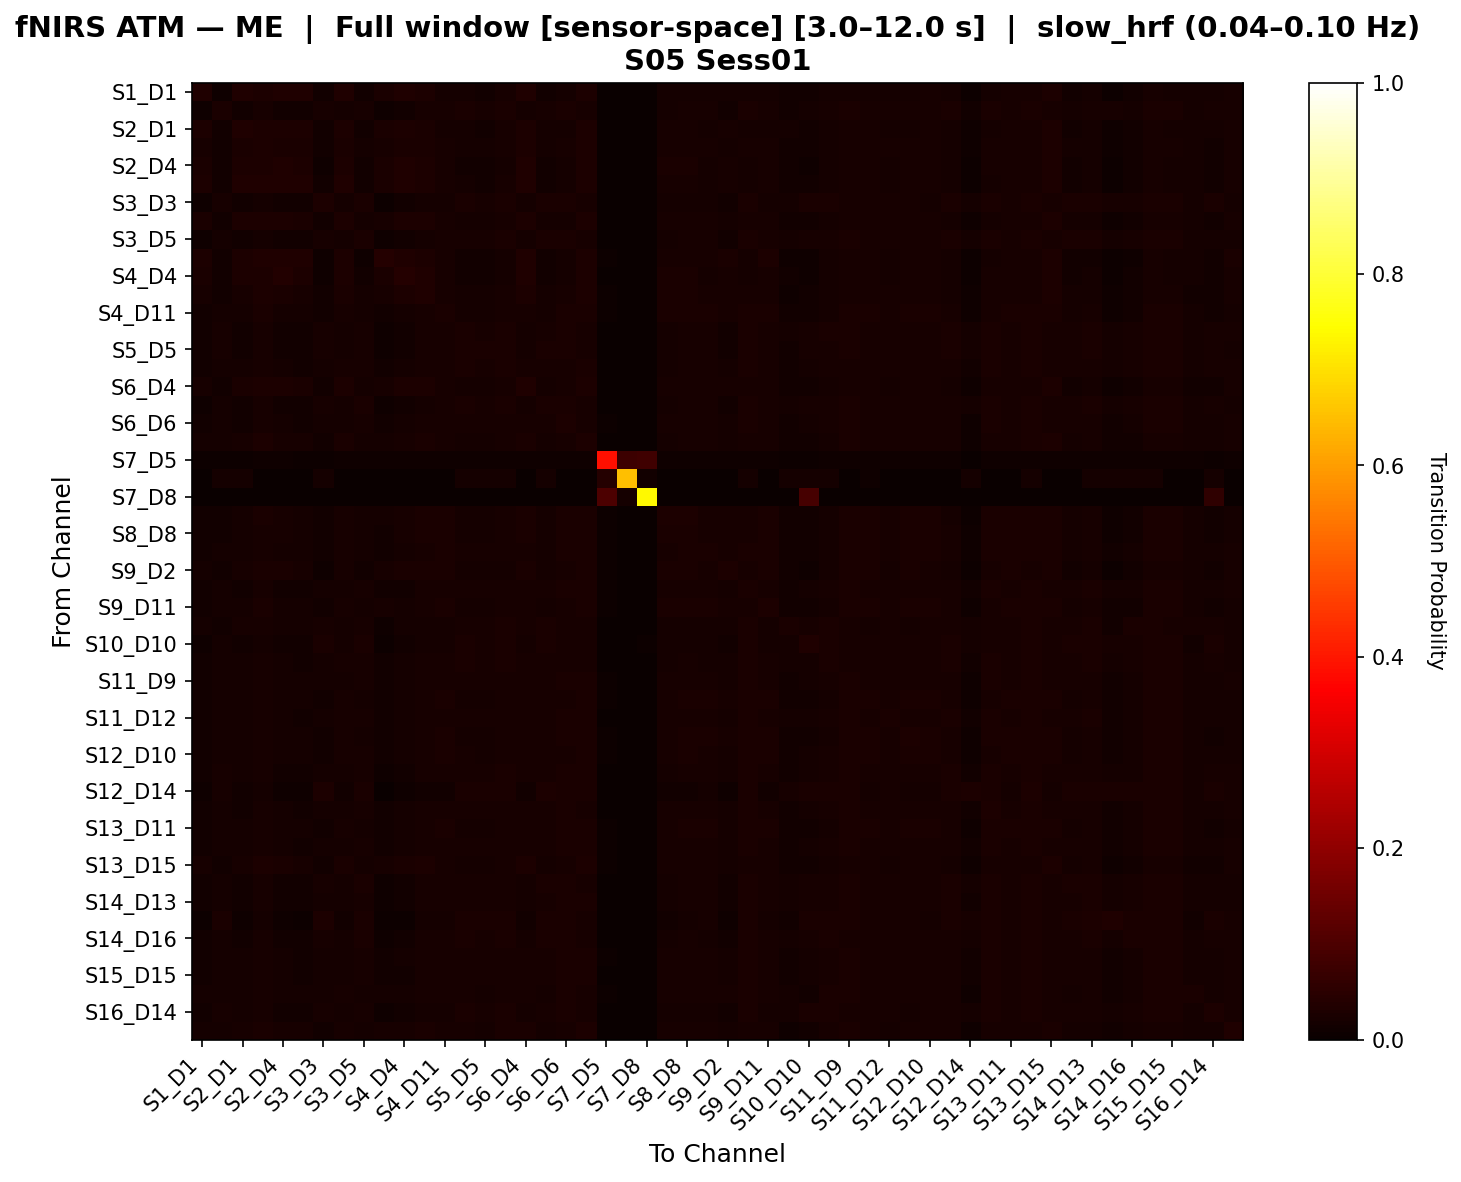

The table this chart was drawn from, first rows:
, S1_D1 hbo, S1_D3 hbo, S2_D1 hbo, S2_D2 hbo, S2_D4 hbo, S3_D1 hbo, S3_D3 hbo, S3_D4 hbo, S3_D5 hbo, S4_D2 hbo, S4_D4 hbo, S4_D6 hbo, S4_D11 hbo, S5_D3 hbo, S5_D5 hbo, S5_D7 hbo, S6_D4 hbo, S6_D5 hbo, S6_D6 hbo, S6_D8 hbo, S7_D5 hbo, S7_D7 hbo, S7_D8 hbo
S1_D1 hbo, 0.03228, 0.01151, 0.03296, 0.03105, 0.03306, 0.03228, 0.01219, 0.03296, 0.01459, 0.0269, 0.03272, 0.02875, 0.01869, 0.01595, 0.0139, 0.01987, 0.03252, 0.01459, 0.018, 0.02987, 0.00265, 0.0, 0.0
S1_D3 hbo, 0.01098, 0.02694, 0.01547, 0.02063, 0.01396, 0.01356, 0.02086, 0.01761, 0.01986, 0.01158, 0.01356, 0.01976, 0.02047, 0.02558, 0.02149, 0.02558, 0.01869, 0.01978, 0.0259, 0.02324, 0.002771, 0.0003577, 0.0
S2_D1 hbo, 0.02756, 0.01432, 0.03189, 0.03044, 0.03066, 0.02937, 0.0131, 0.03037, 0.0149, 0.02483, 0.03002, 0.02664, 0.01932, 0.01693, 0.0149, 0.02045, 0.03059, 0.01577, 0.01801, 0.02923, 0.002513, 0.000289, 0.0
S2_D2 hbo, 0.02107, 0.01466, 0.02464, 0.03039, 0.02516, 0.02422, 0.01339, 0.02711, 0.01658, 0.02204, 0.0251, 0.02662, 0.02205, 0.01758, 0.01687, 0.02047, 0.02861, 0.01716, 0.02027, 0.02929, 0.003519, 0.0, 0.0
S2_D4 hbo, 0.02701, 0.01232, 0.03029, 0.03029, 0.03496, 0.02938, 0.01079, 0.03071, 0.01414, 0.02597, 0.03462, 0.031, 0.02028, 0.01553, 0.01358, 0.01895, 0.03266, 0.01414, 0.01916, 0.02827, 0.003475, 0.0, 0.0
S3_D1 hbo, 0.02896, 0.01315, 0.03213, 0.03135, 0.03253, 0.03204, 0.01226, 0.03154, 0.01375, 0.0266, 0.03213, 0.02749, 0.0206, 0.01584, 0.01375, 0.01959, 0.03174, 0.01405, 0.01792, 0.02967, 0.00276, 0.000298, 0.0
S3_D3 hbo, 0.01145, 0.02117, 0.01423, 0.0186, 0.0127, 0.01194, 0.02853, 0.01624, 0.02506, 0.007076, 0.01194, 0.01833, 0.01833, 0.02575, 0.02339, 0.02617, 0.01694, 0.02492, 0.02464, 0.02193, 0.002496, 0.0003475, 0.0
S3_D4 hbo, 0.02476, 0.01383, 0.02752, 0.02928, 0.02828, 0.02643, 0.01241, 0.03062, 0.01643, 0.023, 0.02769, 0.0281, 0.02094, 0.0171, 0.01568, 0.02029, 0.03112, 0.01643, 0.01944, 0.02919, 0.003367, 0.0, 0.0
S3_D5 hbo, 0.01165, 0.01781, 0.01434, 0.01951, 0.01373, 0.01239, 0.02234, 0.01747, 0.02595, 0.008907, 0.01308, 0.01934, 0.02, 0.02316, 0.02277, 0.02412, 0.01874, 0.0256, 0.02503, 0.02299, 0.003472, 0.0003047, 0.0
S4_D2 hbo, 0.02746, 0.01216, 0.03061, 0.03347, 0.03284, 0.0313, 0.008315, 0.03106, 0.01163, 0.04293, 0.03353, 0.02834, 0.02201, 0.01398, 0.01231, 0.01774, 0.03255, 0.01202, 0.01753, 0.03011, 0.00556, 0.0, 0.0
S4_D4 hbo, 0.02724, 0.01206, 0.0305, 0.03042, 0.03595, 0.02987, 0.01088, 0.03059, 0.01359, 0.02672, 0.0397, 0.03239, 0.02016, 0.01524, 0.01332, 0.01866, 0.0325, 0.01359, 0.01879, 0.02809, 0.003566, 0.0, 0.0
S4_D6 hbo, 0.02071, 0.01396, 0.02313, 0.02764, 0.02696, 0.02214, 0.01308, 0.02653, 0.01671, 0.0205, 0.0275, 0.03209, 0.02152, 0.01735, 0.01683, 0.02066, 0.02916, 0.01738, 0.0213, 0.02784, 0.003995, 0.0, 0.0
S4_D11 hbo, 0.01395, 0.01591, 0.01701, 0.02356, 0.0184, 0.01726, 0.01449, 0.02068, 0.0183, 0.01555, 0.01822, 0.02292, 0.0258, 0.01901, 0.0187, 0.02025, 0.02271, 0.01948, 0.02346, 0.0242, 0.004713, 0.0, 0.0
S5_D3 hbo, 0.0126, 0.021, 0.01555, 0.02034, 0.01467, 0.01394, 0.02117, 0.01775, 0.02193, 0.0104, 0.01431, 0.01994, 0.01994, 0.02575, 0.02231, 0.02585, 0.01863, 0.02173, 0.02445, 0.02274, 0.003259, 0.0002616, 0.0
S5_D5 hbo, 0.01174, 0.01974, 0.01448, 0.0203, 0.01387, 0.01281, 0.02176, 0.01731, 0.02237, 0.00962, 0.01352, 0.01979, 0.0208, 0.02475, 0.0245, 0.02414, 0.01827, 0.02369, 0.02485, 0.02257, 0.003549, 0.0003032, 0.0
S5_D7 hbo, 0.01435, 0.0195, 0.01758, 0.02188, 0.01685, 0.0156, 0.01941, 0.01996, 0.02118, 0.01265, 0.01627, 0.02152, 0.01984, 0.02426, 0.02106, 0.02666, 0.02078, 0.02148, 0.02328, 0.02459, 0.003349, 0.000244, 0.0
S6_D4 hbo, 0.02314, 0.01336, 0.02626, 0.02923, 0.0286, 0.02548, 0.01203, 0.02969, 0.0161, 0.02291, 0.02805, 0.02871, 0.02135, 0.01639, 0.01573, 0.01968, 0.03186, 0.01697, 0.02066, 0.0288, 0.00381, 0.0, 0.0
S6_D5 hbo, 0.01153, 0.01755, 0.01448, 0.01963, 0.0139, 0.01224, 0.02177, 0.01763, 0.02506, 0.009115, 0.01325, 0.0195, 0.02018, 0.02346, 0.02285, 0.02441, 0.01889, 0.02692, 0.02417, 0.02278, 0.003721, 0.0003058, 0.0
S6_D6 hbo, 0.01272, 0.01833, 0.01452, 0.02055, 0.01664, 0.01418, 0.01799, 0.0182, 0.02146, 0.0124, 0.0163, 0.02188, 0.02166, 0.0219, 0.02023, 0.02324, 0.02054, 0.02113, 0.0277, 0.02312, 0.00404, 0.0, 0.0
S6_D8 hbo, 0.0185, 0.01604, 0.02209, 0.02739, 0.02217, 0.02144, 0.01505, 0.02441, 0.01852, 0.01928, 0.02189, 0.02533, 0.02096, 0.01898, 0.01839, 0.02175, 0.02603, 0.0193, 0.0213, 0.02942, 0.003448, 0.0002082, 0.0
S7_D5 hbo, 0.006645, 0.007475, 0.007475, 0.009967, 0.009967, 0.007475, 0.006645, 0.009967, 0.009967, 0.01163, 0.009967, 0.009967, 0.009967, 0.009136, 0.009967, 0.009967, 0.009967, 0.009967, 0.009967, 0.009967, 0.3884, 0.07576, 0.08157
S7_D7 hbo, 0.0, 0.01587, 0.01587, 0.0, 0.0, 0.0, 0.01587, 0.0, 0.0, 0.0, 0.0, 0.0, 0.0, 0.01587, 0.01587, 0.01587, 0.0, 0.01587, 0.0, 0.0, 0.03968, 0.6515, 0.01515
S7_D8 hbo, 0.0, 0.0, 0.0, 0.0, 0.0, 0.0, 0.0, 0.0, 0.0, 0.0, 0.0, 0.0, 0.0, 0.0, 0.0, 0.0, 0.0, 0.0, 0.0, 0.0, 0.09969, 0.01667, 0.7355
S8_D6 hbo, 0.01454, 0.01472, 0.0179, 0.02394, 0.02175, 0.01773, 0.01326, 0.0212, 0.01735, 0.01616, 0.0218, 0.0255, 0.02512, 0.0179, 0.01752, 0.01964, 0.02461, 0.01853, 0.02355, 0.02372, 0.004713, 0.0, 0.0
S8_D8 hbo, 0.01414, 0.01528, 0.01762, 0.02311, 0.02155, 0.01659, 0.01386, 0.02129, 0.01811, 0.01554, 0.02136, 0.02606, 0.02433, 0.01837, 0.01809, 0.02003, 0.02438, 0.0193, 0.02349, 0.02375, 0.004766, 0.0, 0.0
S8_D15 hbo, 0.01293, 0.0171, 0.01605, 0.02273, 0.01746, 0.0163, 0.01521, 0.01979, 0.01887, 0.01499, 0.01728, 0.02207, 0.02462, 0.01961, 0.01971, 0.02044, 0.02185, 0.01941, 0.02505, 0.02404, 0.004777, 0.0, 0.0
S9_D2 hbo, 0.01721, 0.01331, 0.02108, 0.0259, 0.02456, 0.02128, 0.01108, 0.0227, 0.01523, 0.02099, 0.02447, 0.02531, 0.02551, 0.01679, 0.0162, 0.0195, 0.02619, 0.016, 0.02289, 0.02473, 0.004605, 0.0, 0.0
S9_D9 hbo, 0.01237, 0.01871, 0.01545, 0.0205, 0.0151, 0.01357, 0.01873, 0.01799, 0.02213, 0.01179, 0.01455, 0.02009, 0.02096, 0.02215, 0.02126, 0.02315, 0.01964, 0.02279, 0.02512, 0.02349, 0.003919, 0.0002233, 0.0
S9_D11 hbo, 0.01344, 0.01578, 0.01664, 0.02367, 0.01842, 0.01667, 0.01439, 0.02023, 0.01813, 0.01991, 0.01824, 0.02263, 0.02587, 0.01901, 0.01872, 0.01982, 0.02222, 0.01908, 0.02338, 0.02388, 0.005401, 0.0, 0.0
S10_D9 hbo, 0.01684, 0.01315, 0.02045, 0.01956, 0.01809, 0.01716, 0.0209, 0.01943, 0.02326, 0.01101, 0.01716, 0.01841, 0.0179, 0.02224, 0.02071, 0.02377, 0.01994, 0.02581, 0.0208, 0.02233, 0.002905, 0.0005102, 0.0
S10_D10 hbo, 0.01168, 0.01944, 0.01477, 0.0187, 0.01293, 0.01218, 0.02438, 0.01669, 0.02412, 0.007423, 0.01218, 0.01837, 0.0187, 0.02479, 0.02337, 0.02479, 0.01736, 0.02513, 0.0227, 0.02262, 0.002917, 0.0003344, 0.005686
S10_D12 hbo, 0.01387, 0.01888, 0.01708, 0.0203, 0.0163, 0.01495, 0.0192, 0.01963, 0.02153, 0.01178, 0.01568, 0.01989, 0.01989, 0.02413, 0.02096, 0.02517, 0.02015, 0.02221, 0.02325, 0.0232, 0.003623, 0.0002603, 0.0
S11_D9 hbo, 0.0125, 0.01849, 0.01599, 0.02237, 0.01654, 0.01581, 0.01719, 0.01867, 0.02039, 0.01359, 0.01641, 0.02039, 0.02294, 0.02096, 0.02039, 0.02193, 0.02018, 0.02099, 0.02482, 0.02443, 0.004062, 0.0, 0.0
S11_D11 hbo, 0.01362, 0.01662, 0.01723, 0.02263, 0.01802, 0.01663, 0.01542, 0.02043, 0.01901, 0.01482, 0.01762, 0.02223, 0.02463, 0.01943, 0.01941, 0.02063, 0.02243, 0.02021, 0.02343, 0.02404, 0.004777, 0.0002015, 0.0
S11_D12 hbo, 0.01436, 0.01795, 0.01713, 0.02136, 0.01651, 0.0155, 0.01768, 0.0197, 0.02153, 0.01204, 0.01589, 0.02082, 0.0212, 0.02188, 0.02118, 0.02261, 0.02082, 0.02191, 0.02372, 0.02421, 0.003422, 0.0, 0.0
S11_D13 hbo, 0.01351, 0.01652, 0.01653, 0.02277, 0.01792, 0.01674, 0.01511, 0.02015, 0.01912, 0.0149, 0.01753, 0.02216, 0.02459, 0.01914, 0.01911, 0.02035, 0.02216, 0.0197, 0.02418, 0.0242, 0.004777, 0.0, 0.0
S12_D10 hbo, 0.01383, 0.01607, 0.01713, 0.02228, 0.01835, 0.01652, 0.01484, 0.02084, 0.01956, 0.01443, 0.01773, 0.02228, 0.02414, 0.01959, 0.01913, 0.02084, 0.02249, 0.02078, 0.0233, 0.02417, 0.004862, 0.0, 0.0
S12_D12 hbo, 0.01343, 0.01967, 0.01611, 0.02068, 0.01551, 0.01454, 0.0194, 0.0186, 0.02266, 0.01118, 0.01491, 0.02014, 0.02038, 0.023, 0.02145, 0.0237, 0.01967, 0.02219, 0.02464, 0.02367, 0.003321, 0.0, 0.0
S12_D14 hbo, 0.01001, 0.02277, 0.01312, 0.01795, 0.01001, 0.009667, 0.02762, 0.01348, 0.02693, 0.003797, 0.009667, 0.01521, 0.01521, 0.02727, 0.0252, 0.02693, 0.01451, 0.02762, 0.02486, 0.02348, 0.0, 0.0003463, 0.0
S13_D6 hbo, 0.01221, 0.01873, 0.01482, 0.0207, 0.01756, 0.01385, 0.01818, 0.01777, 0.02134, 0.01209, 0.01745, 0.02291, 0.02115, 0.022, 0.02036, 0.02298, 0.0205, 0.021, 0.02713, 0.02321, 0.003901, 0.0, 0.0
S13_D11 hbo, 0.01371, 0.01696, 0.01698, 0.02247, 0.01797, 0.01638, 0.01533, 0.02044, 0.01937, 0.01448, 0.01736, 0.02247, 0.02411, 0.01941, 0.01934, 0.02065, 0.02247, 0.02056, 0.0239, 0.02374, 0.004766, 0.0002103, 0.0
S13_D13 hbo, 0.01246, 0.01881, 0.0163, 0.02116, 0.01624, 0.01468, 0.01773, 0.01852, 0.02091, 0.01273, 0.0157, 0.02, 0.02148, 0.02184, 0.02071, 0.02278, 0.02, 0.02233, 0.0244, 0.02398, 0.004071, 0.0002008, 0.0
S13_D15 hbo, 0.02033, 0.01525, 0.02327, 0.02781, 0.02405, 0.02254, 0.01398, 0.02634, 0.0175, 0.02058, 0.02352, 0.02748, 0.02195, 0.01766, 0.01742, 0.02044, 0.02781, 0.01848, 0.02134, 0.02838, 0.003934, 0.0002039, 0.0
S14_D12 hbo, 0.01199, 0.01795, 0.01473, 0.01992, 0.01414, 0.01277, 0.02207, 0.01784, 0.02535, 0.009305, 0.01348, 0.01969, 0.01999, 0.02261, 0.02255, 0.02321, 0.01879, 0.02506, 0.0247, 0.02339, 0.003577, 0.0002985, 0.0
S14_D13 hbo, 0.01274, 0.01804, 0.01557, 0.02028, 0.01521, 0.01356, 0.01922, 0.01828, 0.02264, 0.01097, 0.01462, 0.01981, 0.0204, 0.02241, 0.02252, 0.02323, 0.01934, 0.02323, 0.02429, 0.02347, 0.003884, 0.0002363, 0.0
S14_D14 hbo, 0.006344, 0.0262, 0.009882, 0.01705, 0.00793, 0.007534, 0.03013, 0.01314, 0.02543, 0.005551, 0.007534, 0.0172, 0.01836, 0.02717, 0.02501, 0.02641, 0.0143, 0.02522, 0.0262, 0.02171, 0.003172, 0.0005794, 0.0
S14_D16 hbo, 0.01216, 0.01663, 0.01504, 0.02096, 0.01427, 0.01321, 0.02243, 0.01689, 0.02416, 0.009469, 0.01392, 0.01955, 0.01994, 0.02457, 0.02275, 0.02569, 0.01801, 0.02499, 0.0238, 0.0224, 0.003516, 0.0003843, 0.0
S15_D13 hbo, 0.01285, 0.01801, 0.01647, 0.0214, 0.01618, 0.01445, 0.01735, 0.01868, 0.02068, 0.01302, 0.01565, 0.0207, 0.02177, 0.02186, 0.02014, 0.02301, 0.02049, 0.02228, 0.02433, 0.02403, 0.00396, 0.0002046, 0.0
S15_D15 hbo, 0.01244, 0.01891, 0.01566, 0.02125, 0.01599, 0.01448, 0.01794, 0.01834, 0.02149, 0.01277, 0.01545, 0.02038, 0.02167, 0.0217, 0.02009, 0.02287, 0.01995, 0.02118, 0.02588, 0.02393, 0.003894, 0.0, 0.0
S15_D16 hbo, 0.01714, 0.01586, 0.01911, 0.02208, 0.01944, 0.01812, 0.01603, 0.0201, 0.01906, 0.01616, 0.01911, 0.02076, 0.02109, 0.02209, 0.01889, 0.02315, 0.02076, 0.01906, 0.02471, 0.02306, 0.003953, 0.0, 0.0
S16_D14 hbo, 0.01327, 0.0213, 0.01665, 0.02005, 0.01519, 0.01446, 0.02231, 0.01768, 0.02148, 0.009976, 0.01446, 0.01905, 0.01905, 0.02562, 0.02132, 0.02663, 0.01823, 0.02168, 0.02351, 0.02279, 0.002277, 0.0002759, 0.002483
S16_D16 hbo, 0.01613, 0.01883, 0.02007, 0.02728, 0.02067, 0.02032, 0.01525, 0.02217, 0.01769, 0.02031, 0.02066, 0.02367, 0.02171, 0.02035, 0.01764, 0.02371, 0.02367, 0.01738, 0.02214, 0.02792, 0.003717, 0.0, 0.0
